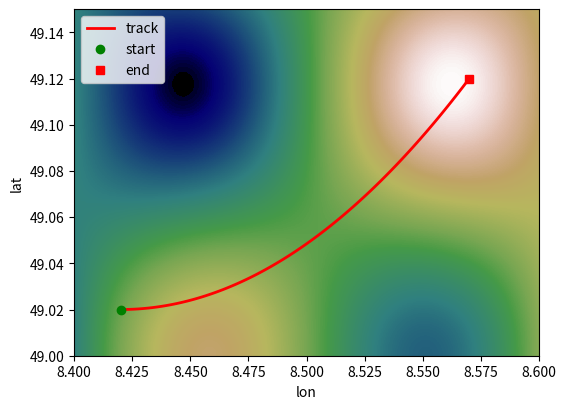

Write the Python code that produced this figure.
# Satellite-like image with geographic extent and GPS track plotted in the same coordinates.
import numpy as np
import matplotlib.pyplot as plt

y, x = np.mgrid[0:1:150j, 0:1:200j]
terrain = np.sin(6 * x) * np.cos(4 * y) + x
fig, ax = plt.subplots(figsize=(6, 4.5))
ax.imshow(terrain, extent=(8.40, 8.60, 49.00, 49.15), origin="lower", cmap="gist_earth", aspect="auto")
t = np.linspace(0, 1, 100)
ax.plot(8.42 + 0.15 * t, 49.02 + 0.1 * t ** 2, "r-", lw=2, label="track")
ax.plot(8.42, 49.02, "go", label="start")
ax.plot(8.57, 49.12, "rs", label="end")
ax.legend(loc="upper left")
ax.set_xlabel("lon")
ax.set_ylabel("lat")
print([round(v, 3) for v in ax.get_xlim()])
fig.savefig("track.png")
